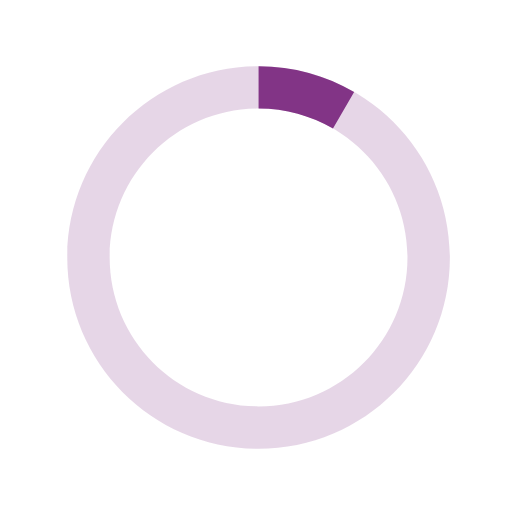
t = 0.00 s
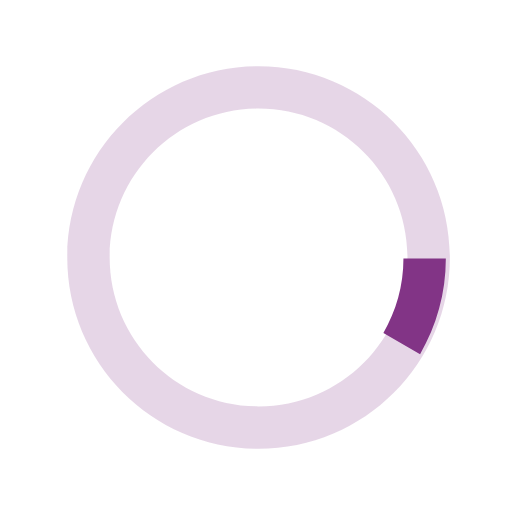
t = 0.13 s
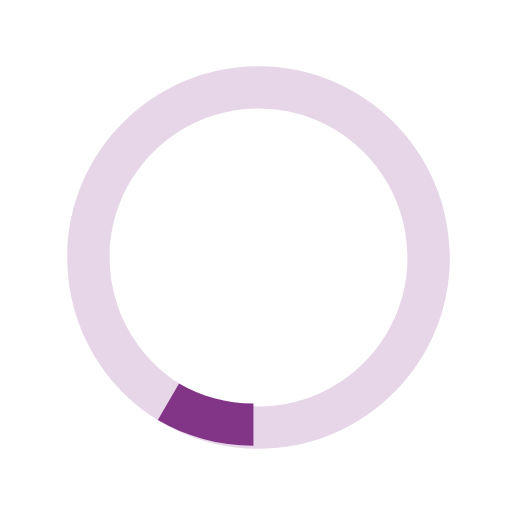
t = 0.25 s
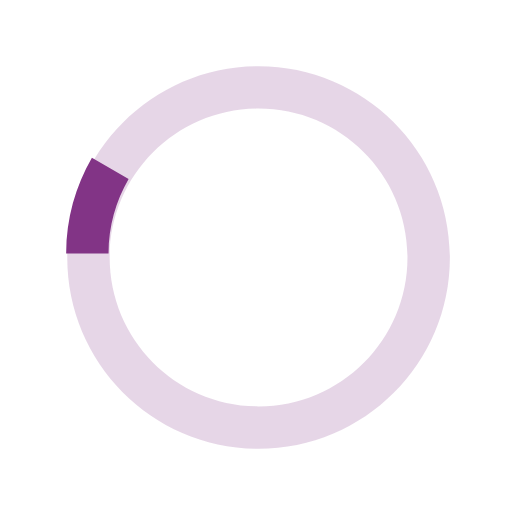
t = 0.38 s

The animated SVG that drew these frames (rendered in a browser with its animation timeline set to each time). Animation: 1 SMIL element (animateTransform=1); one cycle of 0.50 s, repeats indefinitely.

<svg version="1.1" id="loader-1" xmlns="http://www.w3.org/2000/svg" xmlns:xlink="http://www.w3.org/1999/xlink" x="0px" y="0px"
 width="40px" height="40px" viewBox="0 0 40 40" enable-background="new 0 0 40 40" xml:space="preserve">
	<path opacity="0.2" fill="#823486" d="M20.201,5.169c-8.254,0-14.946,6.692-14.946,14.946c0,8.255,6.692,14.946,14.946,14.946
		s14.946-6.691,14.946-14.946C35.146,11.861,28.455,5.169,20.201,5.169z M20.201,31.749c-6.425,0-11.634-5.208-11.634-11.634
		c0-6.425,5.209-11.634,11.634-11.634c6.425,0,11.633,5.209,11.633,11.634C31.834,26.541,26.626,31.749,20.201,31.749z"/>
	<path fill="#823486" d="M26.013,10.047l1.654-2.866c-2.198-1.272-4.743-2.012-7.466-2.012h0v3.312h0
		C22.32,8.481,24.301,9.057,26.013,10.047z">
		<animateTransform attributeType="xml"
			attributeName="transform"
			type="rotate"
			from="0 20 20"
			to="360 20 20"
			dur="0.5s"
			repeatCount="indefinite"/>
	</path>
</svg>
